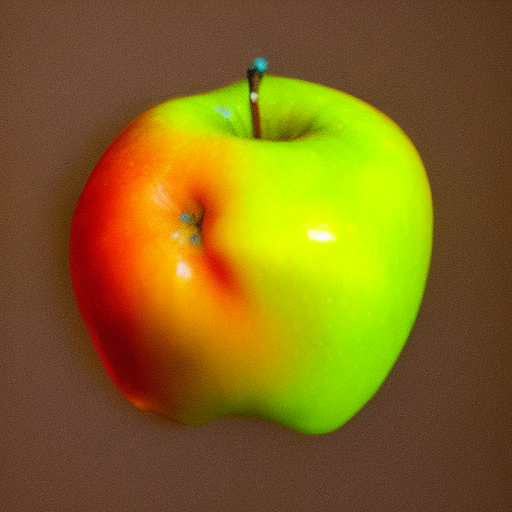
Generation parameters embedded in this image by AUTOMATIC1111 Stable Diffusion web UI or a fork of it (Forge, ...) (PNG 'parameters' text chunk):
<lora:noclassapple:1> apple
Steps: 20, Sampler: Euler a, CFG scale: 7, Seed: 2736807084, Size: 512x512, Model hash: 6ce0161689, Model: v1-5-pruned-emaonly, Lora hashes: "noclassapple: a35fbc8358d8", Version: v1.3.2